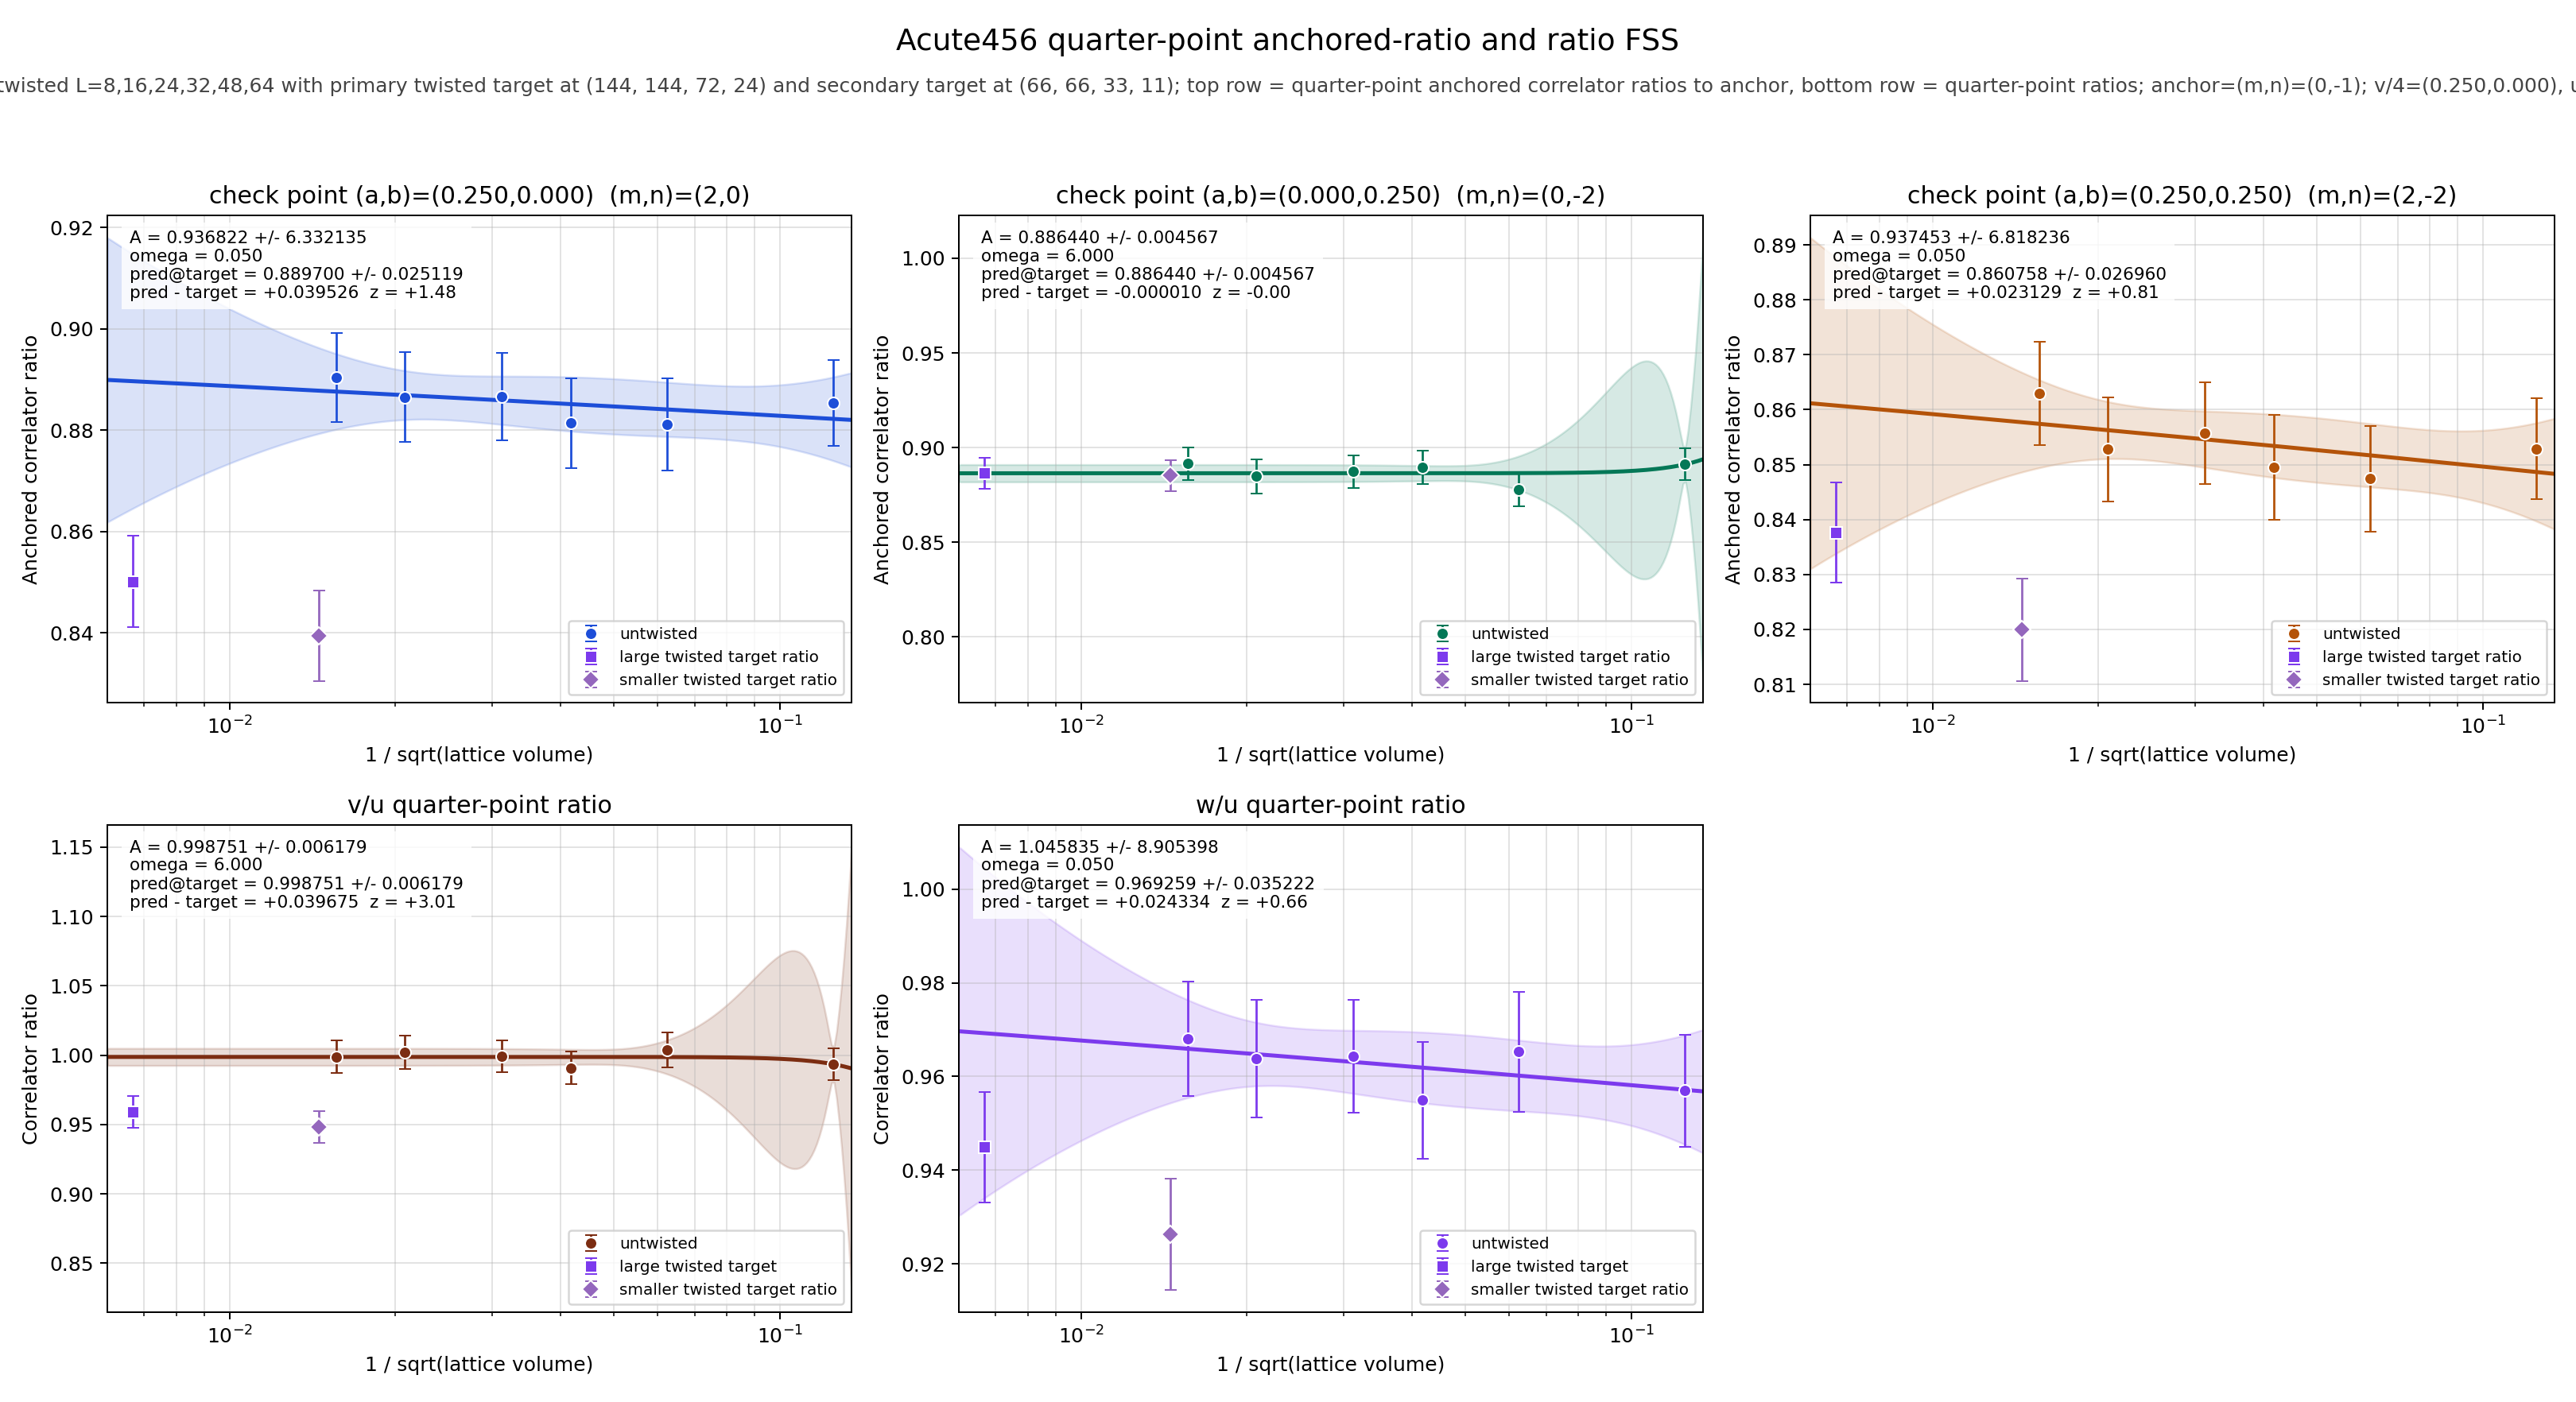

Source data for this figure (header and first rows):
panel	series	x	y	sigma	fit_A	fit_sigma_A	fit_omega	pred_target	pred_target_sigma	delta_target	z_target	twisted_x	twisted_y	twisted_sigma
v/4	untwisted	0.125	0.8854	0.00847	0.9368	6.332	0.05	0.8897	0.02512	0.03953	1.481	0.006672	0.8502	0.009
v/4	untwisted	0.0625	0.8812	0.009047	0.9368	6.332	0.05	0.8897	0.02512	0.03953	1.481	0.006672	0.8502	0.009
v/4	untwisted	0.04167	0.8814	0.008824	0.9368	6.332	0.05	0.8897	0.02512	0.03953	1.481	0.006672	0.8502	0.009
v/4	untwisted	0.03125	0.8866	0.008607	0.9368	6.332	0.05	0.8897	0.02512	0.03953	1.481	0.006672	0.8502	0.009
v/4	untwisted	0.02083	0.8865	0.008865	0.9368	6.332	0.05	0.8897	0.02512	0.03953	1.481	0.006672	0.8502	0.009
v/4	untwisted	0.01562	0.8905	0.008772	0.9368	6.332	0.05	0.8897	0.02512	0.03953	1.481	0.006672	0.8502	0.009
v/4	twisted	0.006672	0.8502	0.009	0.9368	6.332	0.05	0.8897	0.02512	0.03953	1.481	0.006672	0.8502	0.009
u/4	untwisted	0.125	0.8912	0.008288	0.8864	0.004567	6	0.8864	0.004567	-0.00001024	-0.00109	0.006672	0.8865	0.008216
u/4	untwisted	0.0625	0.8779	0.009084	0.8864	0.004567	6	0.8864	0.004567	-0.00001024	-0.00109	0.006672	0.8865	0.008216
u/4	untwisted	0.04167	0.8896	0.008681	0.8864	0.004567	6	0.8864	0.004567	-0.00001024	-0.00109	0.006672	0.8865	0.008216
u/4	untwisted	0.03125	0.8874	0.008609	0.8864	0.004567	6	0.8864	0.004567	-0.00001024	-0.00109	0.006672	0.8865	0.008216
u/4	untwisted	0.02083	0.8848	0.008906	0.8864	0.004567	6	0.8864	0.004567	-0.00001024	-0.00109	0.006672	0.8865	0.008216
u/4	untwisted	0.01562	0.8915	0.008683	0.8864	0.004567	6	0.8864	0.004567	-0.00001024	-0.00109	0.006672	0.8865	0.008216
u/4	twisted	0.006672	0.8865	0.008216	0.8864	0.004567	6	0.8864	0.004567	-0.00001024	-0.00109	0.006672	0.8865	0.008216
w/4	untwisted	0.125	0.8529	0.009182	0.9375	6.818	0.05	0.8608	0.02696	0.02313	0.8122	0.006672	0.8376	0.009165
w/4	untwisted	0.0625	0.8474	0.009629	0.9375	6.818	0.05	0.8608	0.02696	0.02313	0.8122	0.006672	0.8376	0.009165
w/4	untwisted	0.04167	0.8495	0.009567	0.9375	6.818	0.05	0.8608	0.02696	0.02313	0.8122	0.006672	0.8376	0.009165
w/4	untwisted	0.03125	0.8558	0.00927	0.9375	6.818	0.05	0.8608	0.02696	0.02313	0.8122	0.006672	0.8376	0.009165
w/4	untwisted	0.02083	0.8528	0.009507	0.9375	6.818	0.05	0.8608	0.02696	0.02313	0.8122	0.006672	0.8376	0.009165
w/4	untwisted	0.01562	0.863	0.009394	0.9375	6.818	0.05	0.8608	0.02696	0.02313	0.8122	0.006672	0.8376	0.009165
w/4	twisted	0.006672	0.8376	0.009165	0.9375	6.818	0.05	0.8608	0.02696	0.02313	0.8122	0.006672	0.8376	0.009165
(v/4)/(u/4)	untwisted	0.125	0.9935	0.01142	0.9988	0.006179	6	0.9988	0.006179	0.03967	3.005	0.006672	0.9591	0.01167
(v/4)/(u/4)	untwisted	0.0625	1.004	0.01244	0.9988	0.006179	6	0.9988	0.006179	0.03967	3.005	0.006672	0.9591	0.01167
(v/4)/(u/4)	untwisted	0.04167	0.9908	0.01183	0.9988	0.006179	6	0.9988	0.006179	0.03967	3.005	0.006672	0.9591	0.01167
(v/4)/(u/4)	untwisted	0.03125	0.9991	0.01158	0.9988	0.006179	6	0.9988	0.006179	0.03967	3.005	0.006672	0.9591	0.01167
(v/4)/(u/4)	untwisted	0.02083	1.002	0.01206	0.9988	0.006179	6	0.9988	0.006179	0.03967	3.005	0.006672	0.9591	0.01167
(v/4)/(u/4)	untwisted	0.01562	0.9988	0.01173	0.9988	0.006179	6	0.9988	0.006179	0.03967	3.005	0.006672	0.9591	0.01167
(v/4)/(u/4)	twisted	0.006672	0.9591	0.01167	0.9988	0.006179	6	0.9988	0.006179	0.03967	3.005	0.006672	0.9591	0.01167
(w/4)/(u/4)	untwisted	0.125	0.957	0.01198	1.046	8.905	0.05	0.9693	0.03522	0.02433	0.6551	0.006672	0.9449	0.01179
(w/4)/(u/4)	untwisted	0.0625	0.9653	0.01285	1.046	8.905	0.05	0.9693	0.03522	0.02433	0.6551	0.006672	0.9449	0.01179
(w/4)/(u/4)	untwisted	0.04167	0.9549	0.01242	1.046	8.905	0.05	0.9693	0.03522	0.02433	0.6551	0.006672	0.9449	0.01179
(w/4)/(u/4)	untwisted	0.03125	0.9643	0.0121	1.046	8.905	0.05	0.9693	0.03522	0.02433	0.6551	0.006672	0.9449	0.01179
(w/4)/(u/4)	untwisted	0.02083	0.9638	0.01254	1.046	8.905	0.05	0.9693	0.03522	0.02433	0.6551	0.006672	0.9449	0.01179
(w/4)/(u/4)	untwisted	0.01562	0.968	0.01222	1.046	8.905	0.05	0.9693	0.03522	0.02433	0.6551	0.006672	0.9449	0.01179
(w/4)/(u/4)	twisted	0.006672	0.9449	0.01179	1.046	8.905	0.05	0.9693	0.03522	0.02433	0.6551	0.006672	0.9449	0.01179
